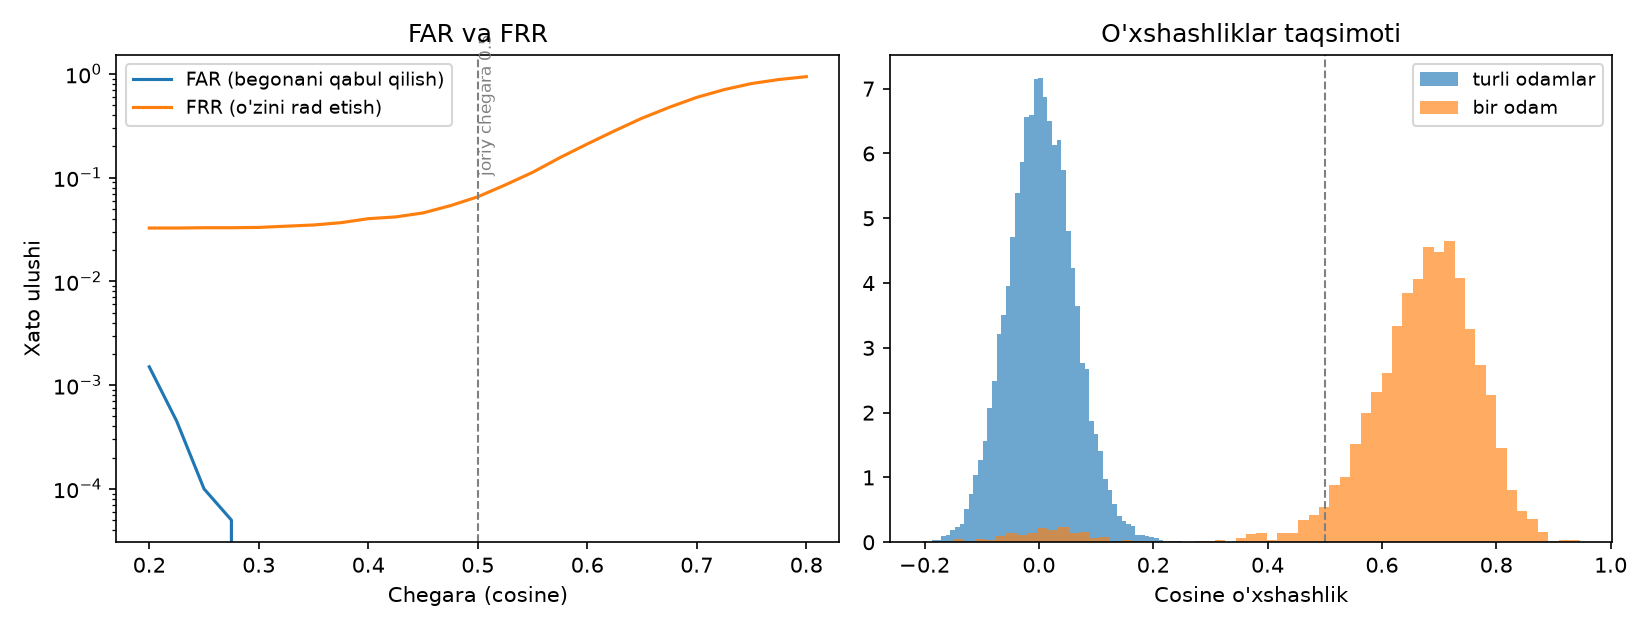

The data file committed next to this chart (first rows):
threshold, FAR, FRR
0.2, 0.0015, 0.03264
0.225, 0.00045, 0.03264
0.25, 0.0001, 0.03287
0.275, 5e-05, 0.03287
0.3, 0.0, 0.0331
0.325, 0.0, 0.03401
0.35, 0.0, 0.03492
0.375, 0.0, 0.03675
0.4, 0.0, 0.04017
0.425, 0.0, 0.04177
0.45, 0.0, 0.04565
0.475, 0.0, 0.05364
0.5, 0.0, 0.06528
0.525, 0.0, 0.08491
0.55, 0.0, 0.1123
0.575, 0.0, 0.1557
0.6, 0.0, 0.2109
0.625, 0.0, 0.2826
0.65, 0.0, 0.3739
0.675, 0.0, 0.4764
0.7, 0.0, 0.5932
0.725, 0.0, 0.7046
0.75, 0.0, 0.8064
0.775, 0.0, 0.8815
0.8, 0.0, 0.9391
